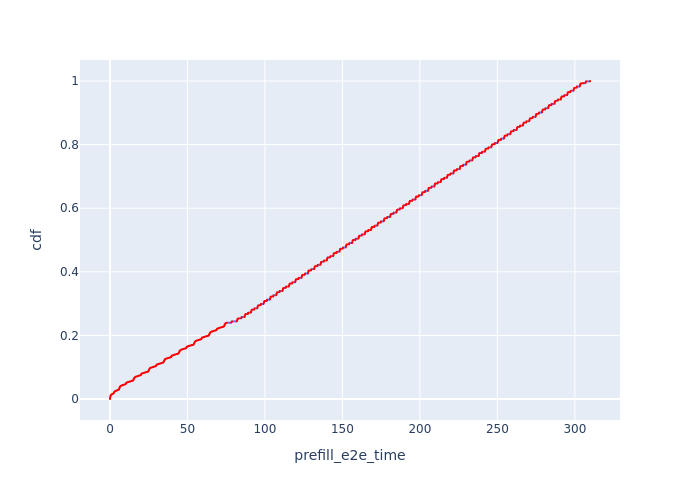

The data file committed next to this chart (first rows):
, Request Id, prefill_e2e_time, cdf
207, 7, 0.0196, 7.200460829493088e-05
5, 6, 0.01969, 0.000144
4, 5, 0.01981, 0.000216
3, 4, 0.01982, 0.000288
69, 3, 0.01991, 0.00036
2, 2, 0.02022, 0.000432
1, 1, 0.02038, 0.000504
0, 0, 0.02042, 0.000576
208, 22, 0.03822, 0.000648
11, 21, 0.03824, 0.00072
10, 20, 0.03826, 0.0007921
9, 19, 0.03826, 0.0008641
8, 15, 0.0385, 0.0009361
72, 12, 0.03869, 0.001008
71, 11, 0.03881, 0.00108
7, 10, 0.03883, 0.001152
6, 9, 0.03887, 0.001224
70, 8, 0.03891, 0.001296
16, 35, 0.05599, 0.001368
15, 33, 0.05623, 0.00144
14, 32, 0.05648, 0.001512
13, 28, 0.05667, 0.001584
12, 26, 0.05694, 0.001656
214, 23, 0.05723, 0.001728
80, 16, 0.05749, 0.0018
79, 14, 0.05765, 0.001872
78, 13, 0.05767, 0.001944
21, 47, 0.07722, 0.002016
20, 44, 0.0774, 0.002088
19, 42, 0.07748, 0.00216
18, 38, 0.07806, 0.002232
17, 37, 0.07807, 0.002304
89, 29, 0.0788, 0.002376
220, 25, 0.07934, 0.002448
88, 24, 0.07938, 0.00252
87, 18, 0.07962, 0.002592
86, 17, 0.07966, 0.002664
26, 57, 0.09662, 0.002736
25, 54, 0.09689, 0.002808
24, 53, 0.09702, 0.00288
23, 51, 0.09708, 0.002952
22, 50, 0.09762, 0.003024
98, 40, 0.09814, 0.003096
97, 34, 0.09873, 0.003168
96, 31, 0.09926, 0.00324
95, 30, 0.09929, 0.003312
226, 27, 0.09965, 0.003384
31, 66, 0.1167, 0.003456
30, 65, 0.1168, 0.003528
29, 64, 0.1169, 0.0036
28, 61, 0.117, 0.003672
27, 59, 0.1172, 0.003744
107, 46, 0.1187, 0.003816
106, 45, 0.1187, 0.003888
105, 43, 0.1189, 0.00396
104, 41, 0.119, 0.004032
232, 36, 0.1196, 0.004104
37, 79, 0.1437, 0.004176
36, 76, 0.1439, 0.004248
35, 74, 0.1441, 0.00432
... 13,828 more rows
